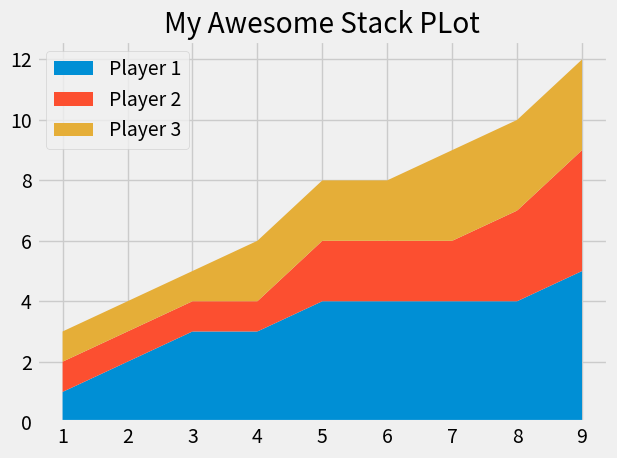

Python code for this plot:
from matplotlib import pyplot as plt
plt.style.use('fivethirtyeight')

minutes = [1, 2, 3, 4, 5, 6, 7, 8, 9]
player_1 = [1, 2, 3, 3, 4, 4, 4, 4, 5]
player_2 = [1, 1, 1, 1, 2, 2, 2, 3, 4]
player_3 = [1, 1, 1, 2, 2, 2, 3, 3, 3]
labels = ['Player 1', 'Player 2', 'Player 3']


plt.stackplot(minutes , player_1, player_2 , player_3, labels=labels)
plt.legend(loc = 'upper left')
plt.title("My Awesome Stack PLot")
plt.tight_layout()
plt.show()